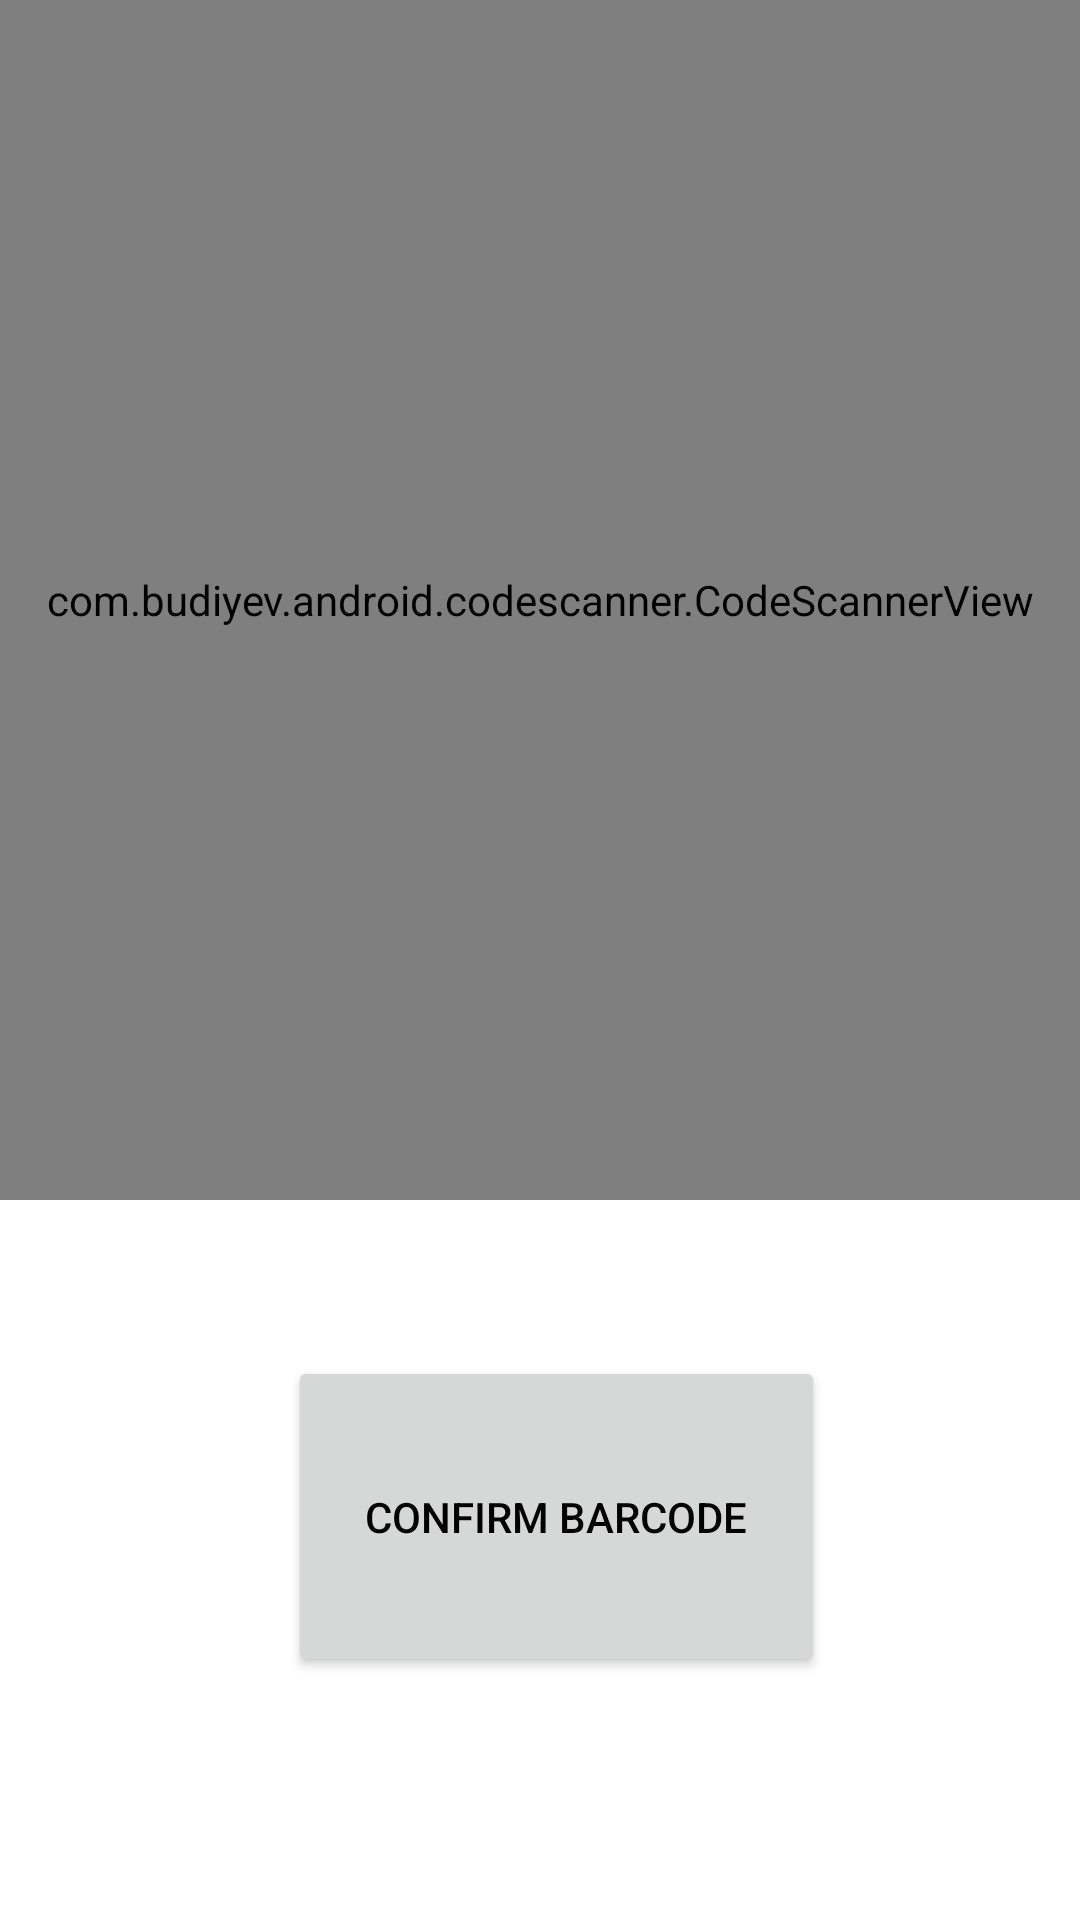

Here is an Android app screen rendered from its layout file. Give the layout XML and the strings, colors and styles it references.
<!-- AndroidManifest.xml: application theme Theme.ScanBite_V1_Camera_Function -->
<!-- res/layout/fragment_camera.xml -->
<?xml version="1.0" encoding="utf-8"?>
<RelativeLayout
    xmlns:android="http://schemas.android.com/apk/res/android"
    xmlns:app="http://schemas.android.com/apk/res-auto"
    android:layout_width="match_parent"
    android:layout_height="match_parent"
    android:id="@+id/fragment_camera_parent">

  <com.budiyev.android.codescanner.CodeScannerView
      android:id="@+id/scanner_view"
      android:layout_width="match_parent"
      android:layout_height="400dp"
      app:autoFocusButtonColor="@android:color/white"
      app:autoFocusButtonVisible="true"
      app:flashButtonColor="@android:color/white"
      app:flashButtonVisible="true"
      app:frameAspectRatioHeight="1"
      app:frameAspectRatioWidth="1"
      app:frameColor="@android:color/white"
      app:frameCornersRadius="0dp"
      app:frameCornersSize="50dp"
      app:frameSize="0.75"
      app:frameThickness="2dp"
      app:frameVerticalBias="0.5"
      app:maskColor="#77000000" />

  <Button
      android:id="@+id/btnProductDetail"
      android:layout_width="230dp"
      android:layout_height="197dp"
      android:layout_alignParentStart="true"
      android:layout_alignParentTop="true"
      android:layout_alignParentEnd="true"
      android:layout_alignParentBottom="true"
      android:layout_marginStart="96dp"
      android:layout_marginTop="452dp"
      android:layout_marginEnd="85dp"
      android:layout_marginBottom="81dp"
      android:text="@string/confirm_barcode"
      android:textColor="@color/black" />
</RelativeLayout>
<!-- resources referenced by this layout -->
<resources>
  <color name="black">#FF000000</color>
  <string name="confirm_barcode">Confirm Barcode</string>
  <style name="Theme.ScanBite_V1_Camera_Function" parent="Theme.MaterialComponents.DayNight.NoActionBar">
          
          <item name="colorPrimary">@color/SBGreen</item>
          <item name="colorPrimaryVariant">@color/SBGreen</item>
          <item name="colorOnPrimary">@color/white</item>
          
          <item name="colorSecondary">@color/teal_200</item>
          <item name="colorSecondaryVariant">@color/teal_700</item>
          <item name="colorOnSecondary">@color/black</item>
          
          <item name="android:statusBarColor">?attr/colorPrimaryVariant</item>
          
      </style>
  <color name="SBGreen">#108717</color>
  <color name="white">#FFFFFFFF</color>
  <color name="teal_200">#FF03DAC5</color>
  <color name="teal_700">#FF018786</color>
</resources>
